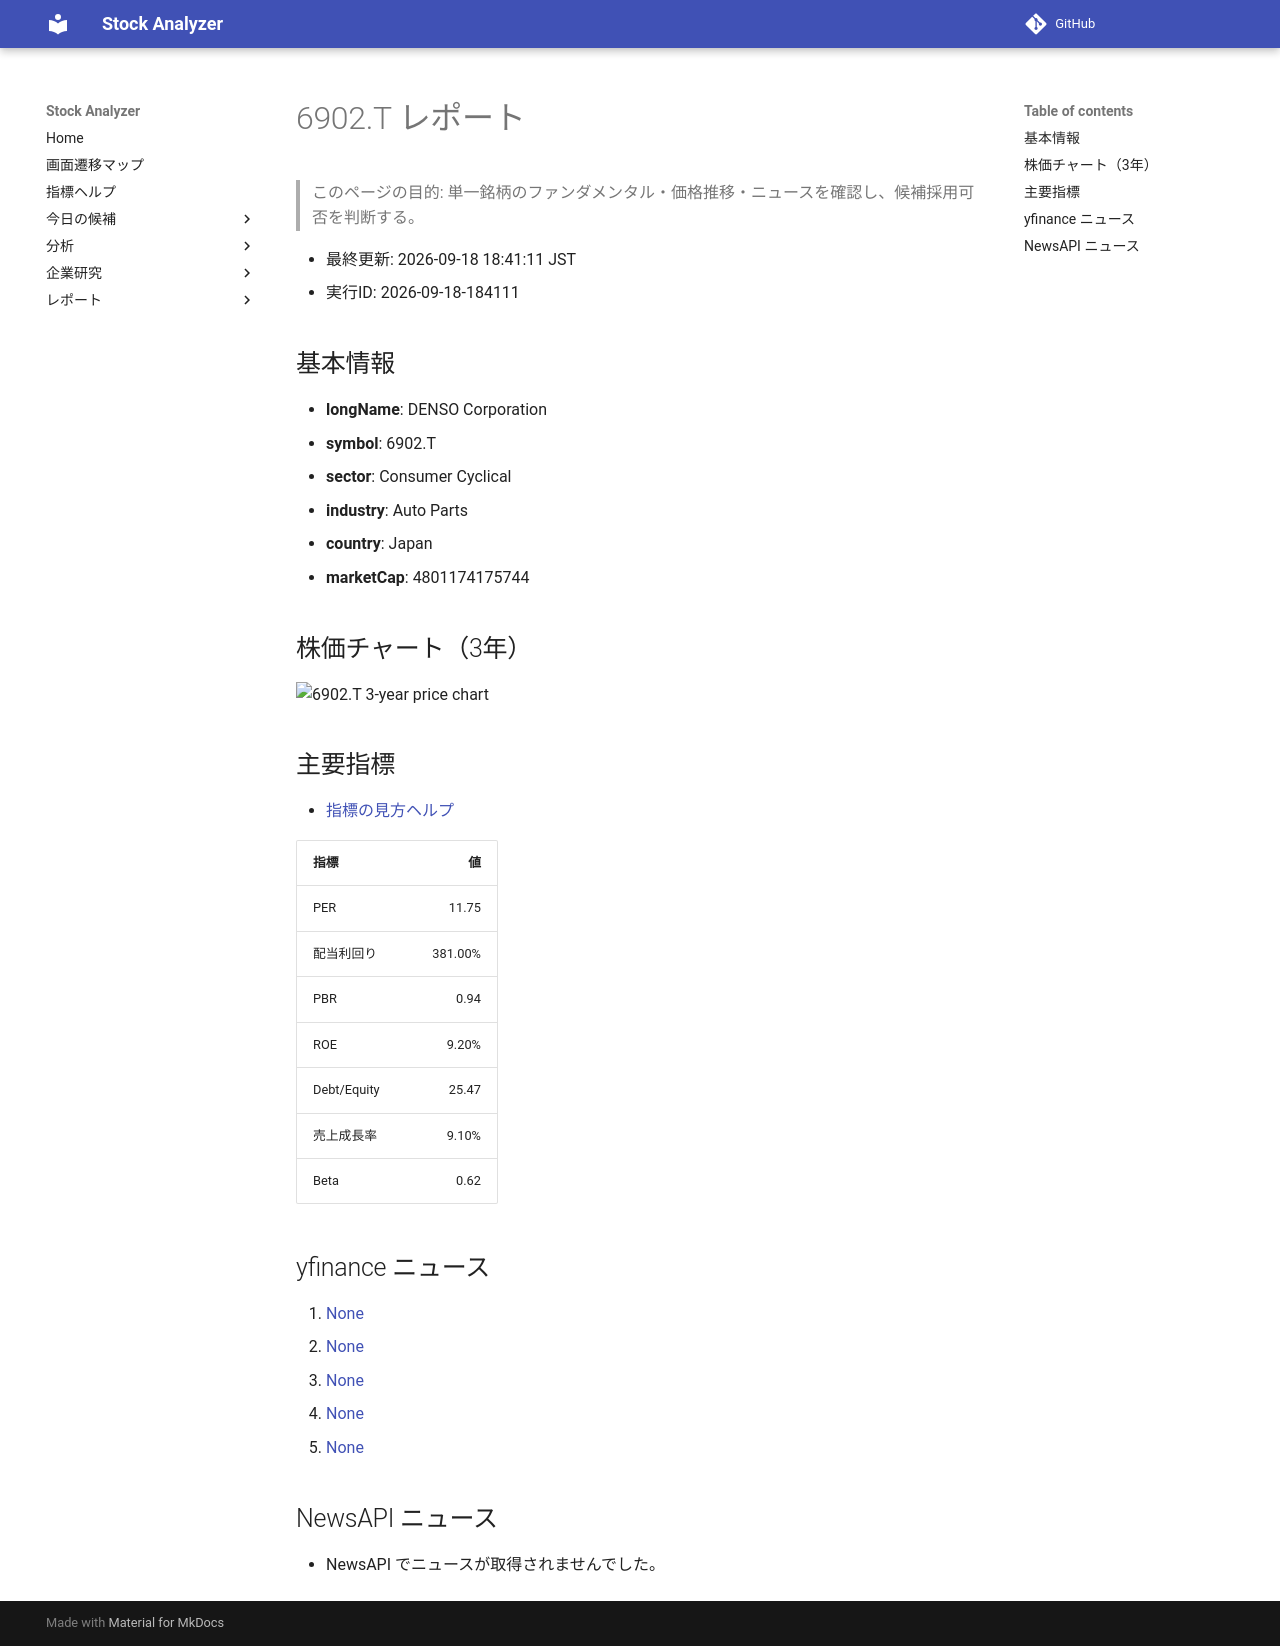

repository: Yumi-note/Making-APP · page: stocks/2026-09-18/184111/6902_T/index.html · generator: mkdocs

# 6902.T レポート

> このページの目的: 単一銘柄のファンダメンタル・価格推移・ニュースを確認し、候補採用可否を判断する。

- 最終更新: 2026-09-18 18:41:11 JST
- 実行ID: 2026-09-18-184111

## 基本情報

- **longName**: DENSO Corporation
- **symbol**: 6902.T
- **sector**: Consumer Cyclical
- **industry**: Auto Parts
- **country**: Japan
- **marketCap**: 4801174175744

## 株価チャート（3年）

![6902.T 3-year price chart](6902_T_3y.png)

## 主要指標

- [指標の見方ヘルプ](../../../../indicators.md)

| 指標 | 値 |
|---|---:|
| PER | 11.75 |
| 配当利回り | 381.00% |
| PBR | 0.94 |
| ROE | 9.20% |
| Debt/Equity | 25.47 |
| 売上成長率 | 9.10% |
| Beta | 0.62 |

## yfinance ニュース

1. [None](None)
2. [None](None)
3. [None](None)
4. [None](None)
5. [None](None)

## NewsAPI ニュース

- NewsAPI でニュースが取得されませんでした。
